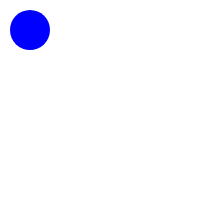
t = 0.00 s
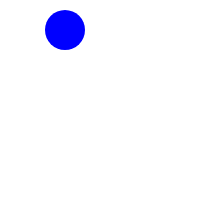
t = 0.50 s
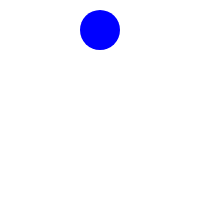
t = 1.00 s
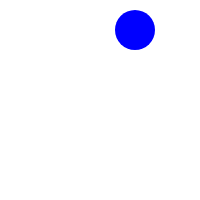
t = 1.50 s

The animated SVG that drew these frames (rendered in a browser with its animation timeline set to each time). Animation: 1 SMIL element (animate=1); one cycle of 2.00 s, repeats indefinitely.

<svg width="200" height="200" xmlns="http://www.w3.org/2000/svg">
    <circle cx="30" cy="30" r="20" fill="blue">
        <animate attributeName="cx" from="30" to="170" dur="2s" begin="0s" repeatCount="indefinite" />
    </circle>
</svg>
